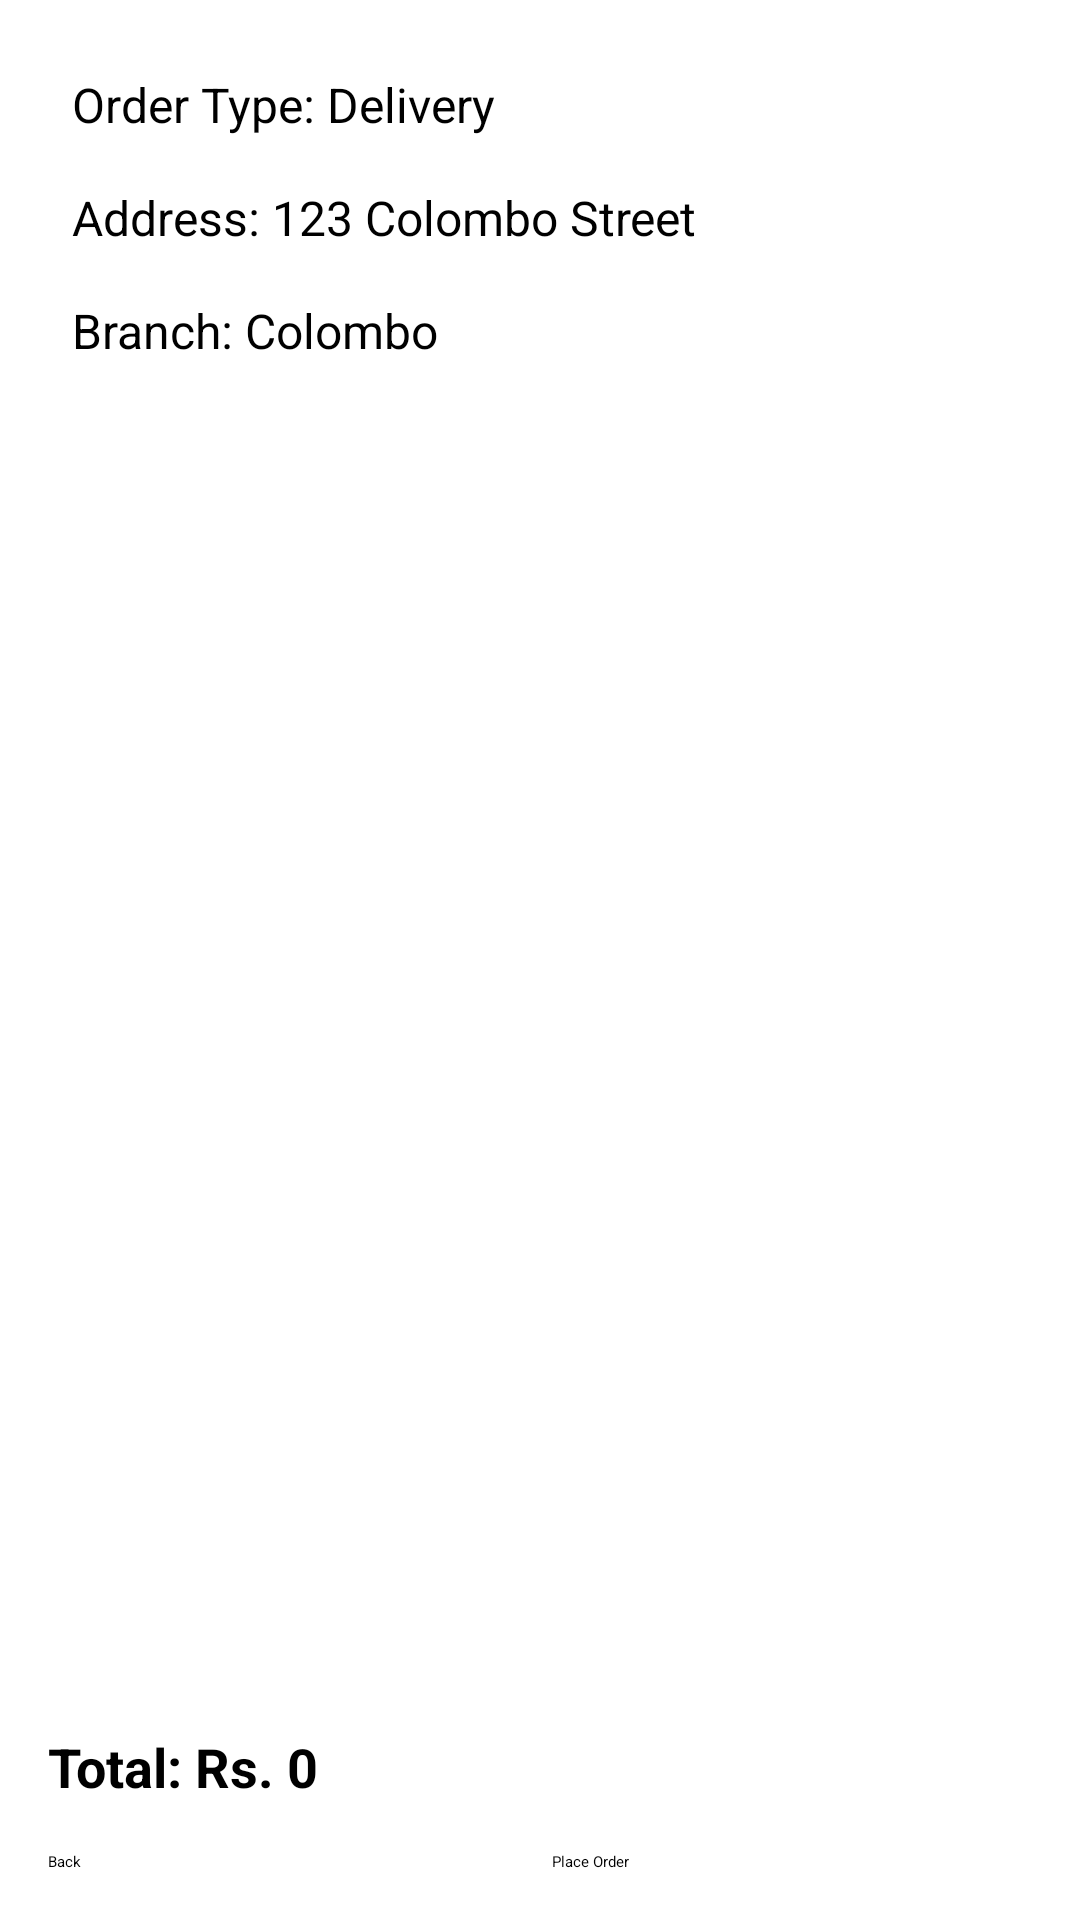

The Android layout XML behind this screen, and the referenced resources:
<!-- AndroidManifest.xml: application theme Theme.Pizzamaniaapp -->
<!-- res/layout/activity_cart.xml -->
<?xml version="1.0" encoding="utf-8"?>
<LinearLayout xmlns:android="http://schemas.android.com/apk/res/android"
    android:id="@+id/main"
    android:layout_width="match_parent"
    android:layout_height="match_parent"
    android:orientation="vertical"
    android:padding="16dp">

    
    <TextView
        android:id="@+id/tvOrderType"
        android:layout_width="match_parent"
        android:layout_height="wrap_content"
        android:text="Order Type: Delivery"
        android:textSize="16sp"
        android:padding="8dp"/>

    
    <TextView
        android:id="@+id/tvAddress"
        android:layout_width="match_parent"
        android:layout_height="wrap_content"
        android:text="Address: 123 Colombo Street"
        android:textSize="16sp"
        android:padding="8dp"/>

    
    <TextView
        android:id="@+id/tvBranch"
        android:layout_width="match_parent"
        android:layout_height="wrap_content"
        android:text="Branch: Colombo"
        android:textSize="16sp"
        android:padding="8dp"/>

    
    <ScrollView
        android:layout_width="match_parent"
        android:layout_height="0dp"
        android:layout_weight="1"
        android:paddingTop="8dp">

        <LinearLayout
            android:id="@+id/cartContainer"
            android:layout_width="match_parent"
            android:layout_height="wrap_content"
            android:orientation="vertical" />
    </ScrollView>

    
    <TextView
        android:id="@+id/tvTotal"
        android:layout_width="match_parent"
        android:layout_height="wrap_content"
        android:text="Total: Rs. 0"
        android:textSize="18sp"
        android:textStyle="bold"
        android:paddingTop="8dp"
        android:paddingBottom="8dp" />

    
    <LinearLayout
        android:layout_width="match_parent"
        android:layout_height="wrap_content"
        android:orientation="horizontal"
        android:gravity="center"
        android:layout_marginTop="8dp">

        <Button
            android:id="@+id/btnBack"
            android:layout_width="0dp"
            android:layout_weight="1"
            android:layout_height="wrap_content"
            android:text="Back" />

        <Button
            android:id="@+id/btnPlaceOrder"
            android:layout_width="0dp"
            android:layout_weight="1"
            android:layout_height="wrap_content"
            android:text="Place Order"
            android:layout_marginStart="8dp" />
    </LinearLayout>
</LinearLayout>
<!-- resources referenced by this layout -->
<resources>

</resources>
